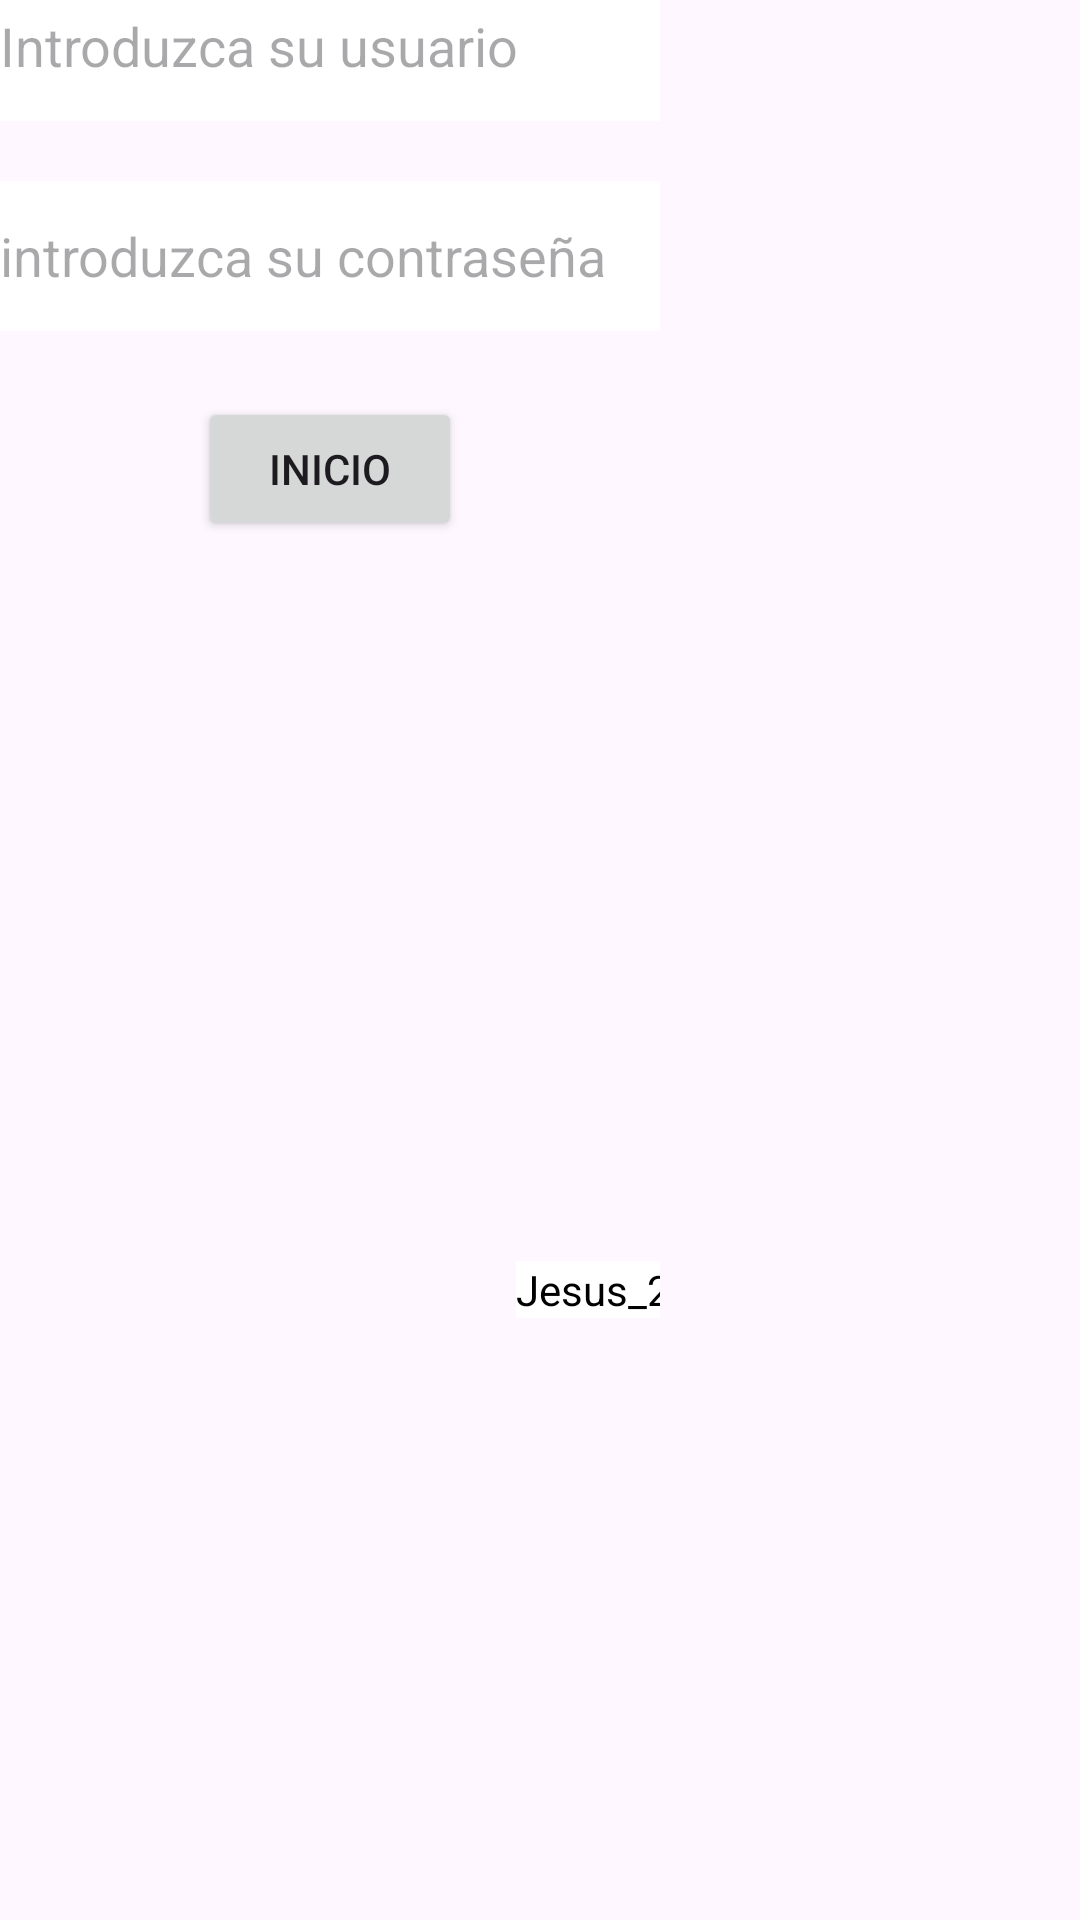

Produce the Android XML layout that renders to this screen, including the resource entries it uses.
<!-- AndroidManifest.xml: application theme Theme.Parcial1ListadePlanetas -->
<!-- res/layout/activity_main.xml -->
<?xml version="1.0" encoding="utf-8"?>
<RelativeLayout xmlns:android="http://schemas.android.com/apk/res/android"
    xmlns:app="http://schemas.android.com/apk/res-auto"
    xmlns:tools="http://schemas.android.com/tools"
    android:layout_width="wrap_content"
    android:layout_height="wrap_content"
    tools:context=".MainActivity">

    <ScrollView
        android:layout_width="wrap_content"
        android:layout_height="wrap_content"
        android:fillViewport="true">

    <LinearLayout
        android:background="@drawable/fondo"
        android:layout_width="wrap_content"
        android:layout_height="wrap_content"
        android:gravity="center"
        android:orientation="vertical">

        <VideoView
            android:id="@+id/video1"
            android:layout_width="match_parent"
            android:layout_height="340dp"
            android:layout_marginTop="-400dp"/>
        <EditText
            android:id="@+id/user"
            android:layout_width="220sp"
            android:layout_height="50dp"
            android:layout_marginTop="50dp"
            android:inputType="textPersonName"
            android:hint="Introduzca su usuario"
            android:background="@color/white"
            tools:ignore="HardcodedText" />

        <EditText
            android:id="@+id/password"
            android:layout_width="220sp"
            android:layout_height="50sp"
            android:inputType="numberPassword"
            android:hint="introduzca su contraseña"
            android:background="@color/white"
            android:layout_marginTop="20sp"
            tools:ignore="HardcodedText" />
        <Button
            android:id="@+id/Inicio"
            android:layout_marginTop="22dp"
            android:layout_width="wrap_content"
            android:layout_height="wrap_content"
            android:text="inicio"
            tools:ignore="HardcodedText" />

        <TextView
            android:layout_width="wrap_content"
            android:layout_height="wrap_content"
            android:background="@color/white"
            android:text="Jesus_2024"
            android:textColor="@color/black"
            android:fontFamily="sans-serif"
            android:layout_marginTop="240dp"
            android:layout_marginLeft="100dp"/>




    </LinearLayout>
    </ScrollView>
</RelativeLayout>
<!-- resources referenced by this layout -->
<resources>
  <style name="Theme.Parcial1ListadePlanetas" parent="Base.Theme.Parcial1ListadePlanetas" />
  <style name="Base.Theme.Parcial1ListadePlanetas" parent="Theme.Material3.DayNight.NoActionBar">
          
          
      </style>
  <!-- not gathered from this repository: default colours our renderer supplied (Android Studio template values) -->
  <color name="black">#FF000000</color>
  <color name="white">#FFFFFFFF</color>
</resources>
